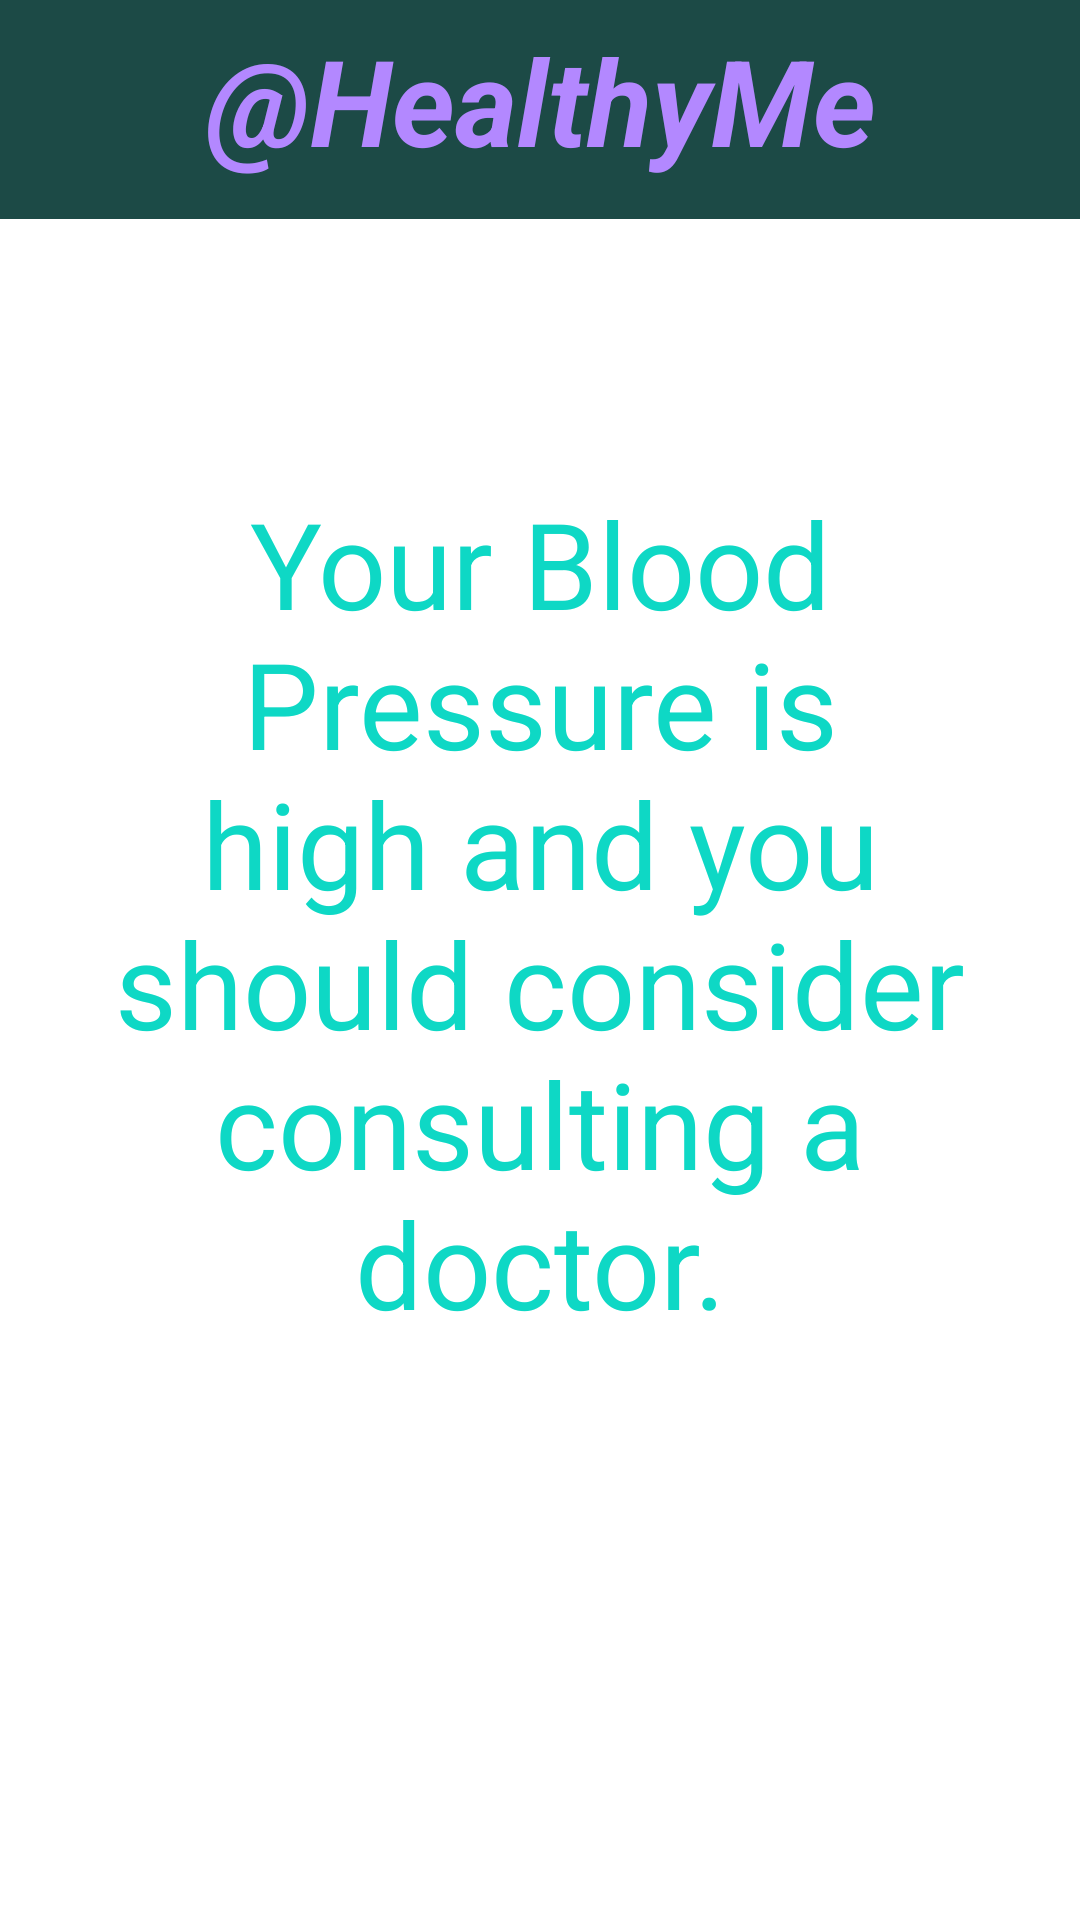

Layout XML and referenced resources for this Android screen:
<!-- AndroidManifest.xml: application theme Theme.Mini_Project -->
<!-- res/layout/activity_hpress.xml -->
<?xml version="1.0" encoding="utf-8"?>
<androidx.constraintlayout.widget.ConstraintLayout xmlns:android="http://schemas.android.com/apk/res/android"
    xmlns:app="http://schemas.android.com/apk/res-auto"
    xmlns:tools="http://schemas.android.com/tools"
    android:layout_width="match_parent"
    android:layout_height="match_parent"
    tools:context=".Hpress_activity">

<LinearLayout
android:id="@+id/linearLayout"
android:layout_width="415dp"
android:layout_height="73dp"
android:orientation="horizontal"
app:layout_constraintEnd_toEndOf="parent"
app:layout_constraintStart_toStartOf="parent"
app:layout_constraintTop_toTopOf="parent"
tools:ignore="VisualLintBounds">

<TextView
    android:id="@+id/textView2"
    android:layout_width="194dp"
    android:layout_height="match_parent"
    android:layout_weight="1"
    android:background="#1C4A46"
    android:contextClickable="false"
    android:elegantTextHeight="true"
    android:text="@string/healthyme"
    android:textAlignment="center"
    android:textColor="#B388FF"
    android:textColorHighlight="#2196F3"
    android:textColorHint="#3F51B5"
    android:textCursorDrawable="@android:drawable/btn_star_big_on"
    android:textSize="40sp"
    android:textStyle="bold|italic"
    tools:ignore="InefficientWeight,TextSizeCheck" />
</LinearLayout>

    <TextView
        android:id="@+id/textView180"
        android:layout_width="325dp"
        android:layout_height="307dp"
        android:layout_marginTop="88dp"
        android:text="@string/your_blood_pressure_is_high_and_you_should_consider_consulting_a_doctor"
        android:textAlignment="center"
        android:textColor="#0ED8C5"
        android:textSize="40sp"
        app:layout_constraintEnd_toEndOf="parent"
        app:layout_constraintStart_toStartOf="parent"
        app:layout_constraintTop_toBottomOf="@+id/linearLayout"
        tools:ignore="TextContrastCheck,TextSizeCheck" />

</androidx.constraintlayout.widget.ConstraintLayout>
<!-- resources referenced by this layout -->
<resources>
  <string name="healthyme" translatable="false">\@HealthyMe</string>
  <string name="your_blood_pressure_is_high_and_you_should_consider_consulting_a_doctor" translatable="false">Your Blood Pressure is high and you should consider consulting a doctor.</string>
  <style name="Theme.Mini_Project" parent="Theme.MaterialComponents.DayNight.DarkActionBar">
          
          <item name="colorPrimary">@color/purple_500</item>
          <item name="colorPrimaryVariant">@color/purple_700</item>
          <item name="colorOnPrimary">@color/white</item>
          
          <item name="colorSecondary">@color/teal_200</item>
          <item name="colorSecondaryVariant">@color/teal_700</item>
          <item name="colorOnSecondary">@color/black</item>
          
          <item name="android:statusBarColor">?attr/colorPrimaryVariant</item>
          
      </style>
  <!-- not gathered from this repository: default colours our renderer supplied (Android Studio template values) -->
  <color name="purple_500">#FF6200EE</color>
  <color name="purple_700">#FF3700B3</color>
  <color name="teal_200">#FF03DAC5</color>
  <color name="teal_700">#FF018786</color>
  <color name="black">#FF000000</color>
  <color name="white">#FFFFFFFF</color>
</resources>
